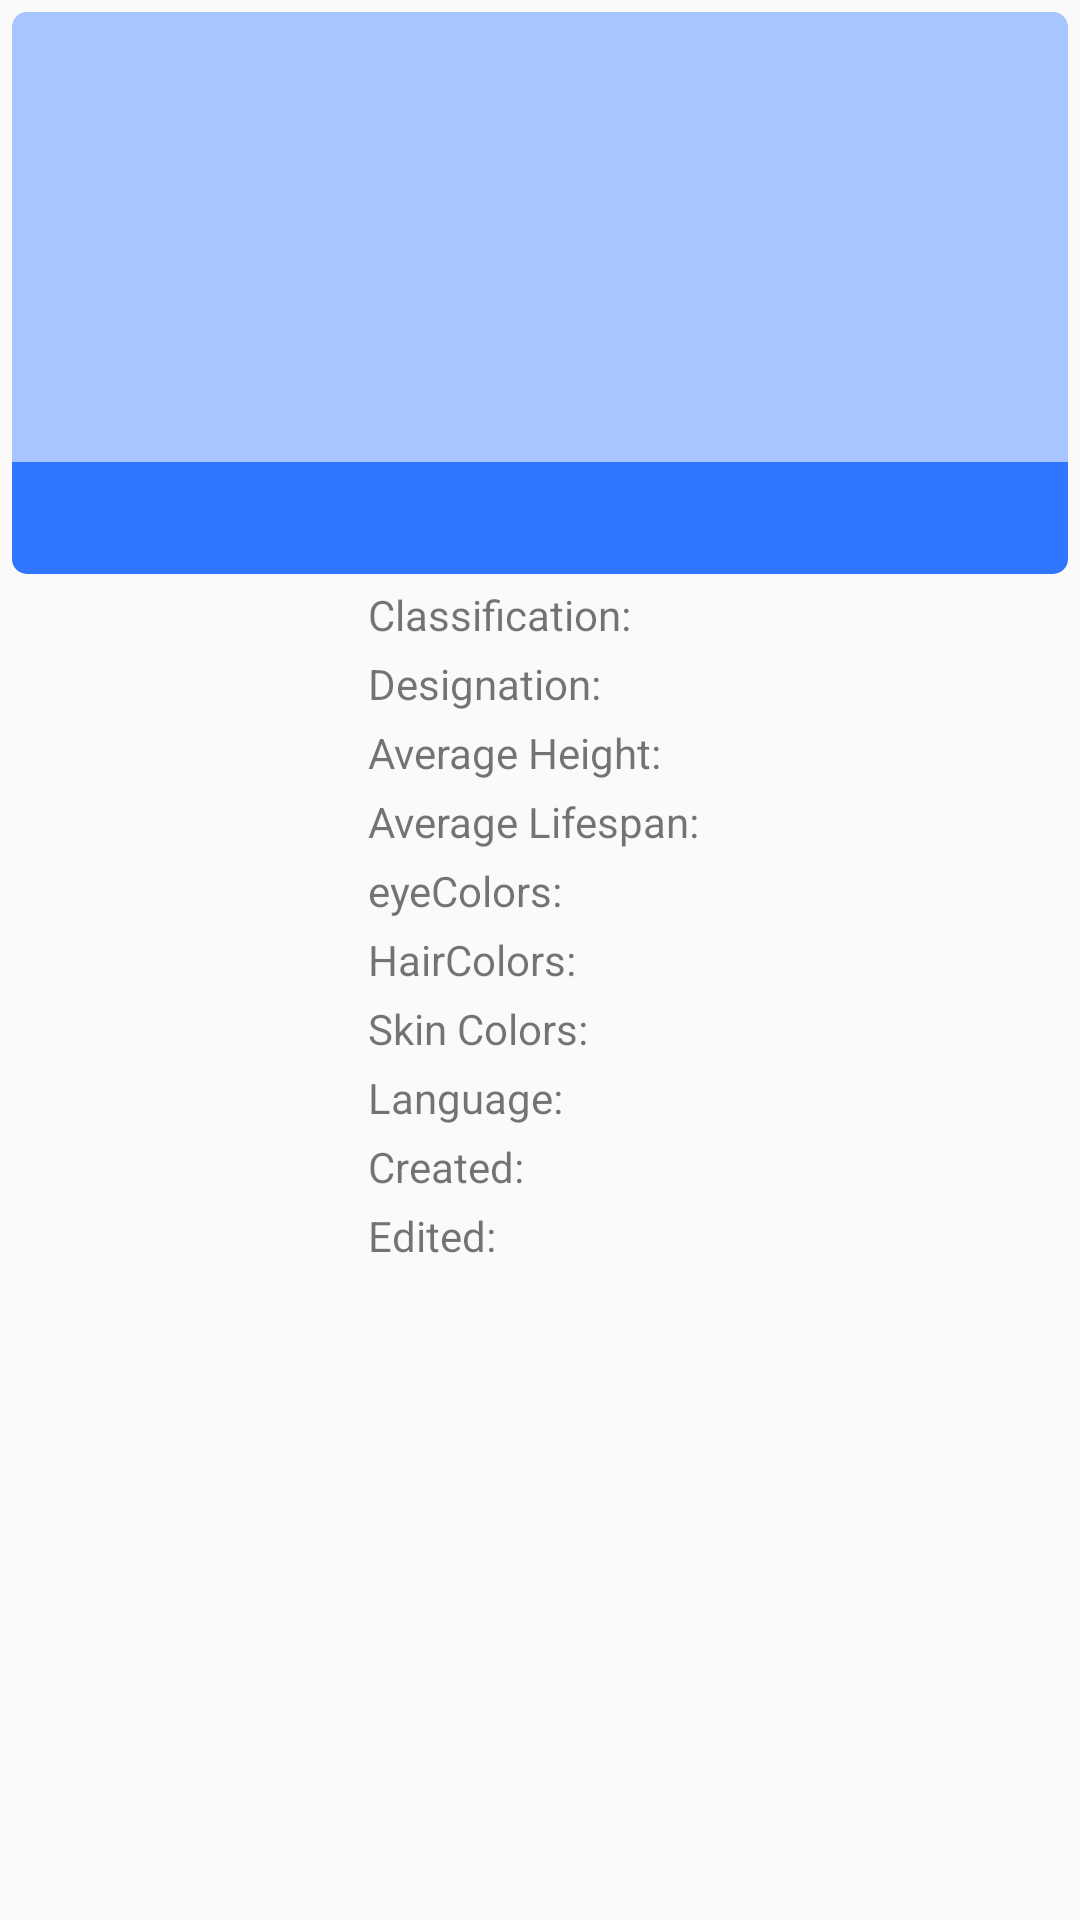

Reconstruct the res/layout file that produces this screen, plus the resources it refers to.
<!-- AndroidManifest.xml: application theme AppTheme -->
<!-- res/layout/detail_dialog_species.xml -->
<?xml version="1.0" encoding="utf-8"?>
<RelativeLayout xmlns:android="http://schemas.android.com/apk/res/android"
    xmlns:tools="http://schemas.android.com/tools"
    android:layout_width="match_parent"
    android:layout_height="match_parent"
    android:padding="4dp"
    android:background="@drawable/dialog_rounded">
    <ImageView
        android:id="@+id/imageViewPlanet"
        android:layout_width="match_parent"
        android:layout_height="150dp"
        android:layout_alignParentTop="true"
        android:background="@drawable/image_background_blue"
        android:fitsSystemWindows="true"
        android:src="@drawable/ic_species"
        android:contentDescription="@string/species_image" />
    <TextView
        android:textColor="@color/colorWhite"
        android:id="@+id/textViewNameSpecies"
        style="@style/DetailViewText"
        android:layout_width="match_parent"
        android:layout_height="wrap_content"
        android:layout_alignParentStart="true"
        android:layout_below="@+id/imageViewPlanet"
        android:background="@drawable/image_background_blue_bottom"
        android:textSize="28sp"
        tools:text="Name" />
    <LinearLayout
        android:layout_width="wrap_content"
        android:layout_height="wrap_content"
        android:layout_below="@+id/textViewNameSpecies"
        android:layout_centerHorizontal="true"
        android:orientation="vertical">



        <LinearLayout
            android:id="@+id/linearLayout"
            android:layout_width="wrap_content"
            android:layout_height="wrap_content"
            android:orientation="horizontal"
            android:paddingTop="4dp">

            <TextView
                android:id="@+id/textView12"
                android:layout_width="wrap_content"
                android:layout_height="wrap_content"
                android:text="@string/classification" />

            <TextView
                android:id="@+id/textViewClassification"
                style="@style/DetailViewText"
                android:layout_width="wrap_content"
                android:layout_height="wrap_content"
                tools:text="Classification" />

        </LinearLayout>

        <LinearLayout
            android:layout_width="wrap_content"
            android:layout_height="wrap_content"
            android:orientation="horizontal"
            android:paddingTop="4dp">


            <TextView
                android:layout_width="wrap_content"
                android:layout_height="wrap_content"
                android:text="@string/designation" />

            <TextView
                android:id="@+id/textViewDesignation"
                style="@style/DetailViewText"
                android:layout_width="wrap_content"
                android:layout_height="wrap_content"
                tools:text="Designation" />

        </LinearLayout>


        <LinearLayout
            android:layout_width="wrap_content"
            android:layout_height="wrap_content"
            android:orientation="horizontal"
            android:paddingTop="4dp">

            <TextView
                android:layout_width="wrap_content"
                android:layout_height="wrap_content"
                android:text="@string/average_height" />

            <TextView
                android:id="@+id/textViewAverageHeight"
                style="@style/DetailViewText"
                android:layout_width="wrap_content"
                android:layout_height="wrap_content"
                tools:text="AverageHeight" />


        </LinearLayout>

        <LinearLayout
            android:layout_width="wrap_content"
            android:layout_height="wrap_content"
            android:orientation="horizontal"
            android:paddingTop="4dp">

            <TextView
                android:layout_width="wrap_content"
                android:layout_height="wrap_content"
                android:text="@string/average_lifespan" />

            <TextView
                android:id="@+id/textViewLifeSpan"
                style="@style/DetailViewText"
                android:layout_width="wrap_content"
                android:layout_height="wrap_content"
                tools:text="Average Lifespan" />
        </LinearLayout>


        <LinearLayout
            android:layout_width="wrap_content"
            android:layout_height="wrap_content"
            android:orientation="horizontal"
            android:paddingTop="4dp">

            <TextView
                android:layout_width="wrap_content"
                android:layout_height="wrap_content"
                android:text="@string/eyecolors" />

            <TextView
                android:id="@+id/textViewEyeColorsSpecies"
                style="@style/DetailViewText"
                android:layout_width="wrap_content"
                android:layout_height="wrap_content"
                tools:text="Eye Colors" />
        </LinearLayout>

        <LinearLayout
            android:id="@+id/linearLayout4"
            android:layout_width="wrap_content"
            android:layout_height="wrap_content"
            android:orientation="horizontal"
            android:paddingTop="4dp">

            <TextView
                android:layout_width="wrap_content"
                android:layout_height="wrap_content"
                android:text="@string/haircolors" />

            <TextView
                android:id="@+id/textViewHairColorsSpecies"
                style="@style/DetailViewText"
                android:layout_width="wrap_content"
                android:layout_height="wrap_content"
                tools:text="Hair Colors" />

        </LinearLayout>


        <LinearLayout
            android:layout_width="wrap_content"
            android:layout_height="wrap_content"
            android:orientation="horizontal"
            android:paddingTop="4dp">


            <TextView
                android:layout_width="wrap_content"
                android:layout_height="wrap_content"
                android:text="@string/skin_colors" />

            <TextView
                android:id="@+id/textViewSkinColorSpecies"
                style="@style/DetailViewText"
                android:layout_width="wrap_content"
                android:layout_height="wrap_content"
                tools:text="Skin Colors" />
        </LinearLayout>

        <LinearLayout
            android:layout_width="wrap_content"
            android:layout_height="wrap_content"
            android:orientation="horizontal"
            android:paddingTop="4dp">

            <TextView
                android:layout_width="wrap_content"
                android:layout_height="wrap_content"
                android:text="@string/language" />

            <TextView
                android:id="@+id/textViewLanguage"
                style="@style/DetailViewText"
                android:layout_width="wrap_content"
                android:layout_height="wrap_content"
                tools:text="Language" />
        </LinearLayout>

        <LinearLayout
            android:layout_width="wrap_content"
            android:layout_height="wrap_content"
            android:orientation="horizontal"
            android:paddingTop="4dp">

            <TextView
                android:layout_width="wrap_content"
                android:layout_height="wrap_content"
                android:text="@string/created" />

            <TextView
                android:id="@+id/textViewCreatedSpecies"
                style="@style/DetailViewText"
                android:layout_width="wrap_content"
                android:layout_height="wrap_content"
                tools:text="Created" />
        </LinearLayout>

        <LinearLayout
            android:layout_width="wrap_content"
            android:layout_height="wrap_content"
            android:orientation="horizontal"
            android:paddingTop="4dp">

            <TextView
                android:layout_width="wrap_content"
                android:layout_height="wrap_content"
                android:text="@string/edited" />

            <TextView
                android:id="@+id/textViewEditedSpecies"
                style="@style/DetailViewText"
                android:layout_width="wrap_content"
                android:layout_height="wrap_content"
                tools:text="Edited" />
        </LinearLayout>
    </LinearLayout>
</RelativeLayout>
<!-- resources referenced by this layout -->
<resources>
  <color name="colorWhite">#ffffff</color>
  <!-- drawable image_background_blue (drawable) -->
  <?xml version="1.0" encoding="utf-8"?>
  <shape xmlns:android="http://schemas.android.com/apk/res/android"
      android:shape="rectangle">
      <solid android:color="@color/colorBlueLight"/>
      <corners android:topLeftRadius="5dp"
          android:topRightRadius="5dp"/>
  
  </shape>
  <!-- drawable image_background_blue_bottom (drawable) -->
  <?xml version="1.0" encoding="utf-8"?>
  <shape xmlns:android="http://schemas.android.com/apk/res/android"
      android:shape="rectangle">
      <solid android:color="@color/colorBlue"/>
      <corners android:bottomLeftRadius="5dp"
          android:bottomRightRadius="5dp"/>
  </shape>
  <string name="average_height">Average Height:</string>
  <string name="average_lifespan">Average Lifespan:</string>
  <string name="classification">Classification:</string>
  <string name="created">Created:</string>
  <string name="designation">Designation:</string>
  <string name="edited">Edited:</string>
  <string name="eyecolors">eyeColors:</string>
  <string name="haircolors">HairColors:</string>
  <string name="language">Language:</string>
  <string name="skin_colors">Skin Colors:</string>
  <string name="species_image">Species Image:</string>
  <style name="DetailViewText" parent="AppTheme">
          <item name="android:paddingLeft">4dp</item>
          <item name="android:focusableInTouchMode">true</item>
          <item name="android:focusable">true</item>
          <item name="android:ellipsize">marquee</item>
          <item name="android:marqueeRepeatLimit">marquee_forever</item>
          <item name="android:singleLine">true</item>
          <item name="android:textStyle">bold</item>
      </style>
  <style name="AppTheme" parent="Theme.AppCompat.Light.DarkActionBar">
          
          <item name="colorPrimary">@color/colorGreen</item>
          <item name="colorPrimaryDark">@color/colorGreenDark</item>
          <item name="colorAccent">@color/colorAccent</item>
      </style>
  <color name="colorBlueLight">#a7c5ff</color>
  <color name="colorBlue">#2f75ff</color>
  <color name="colorGreen">#14986c</color>
  <color name="colorGreenDark">#117755</color>
  <color name="colorAccent">#FF4081</color>
</resources>
